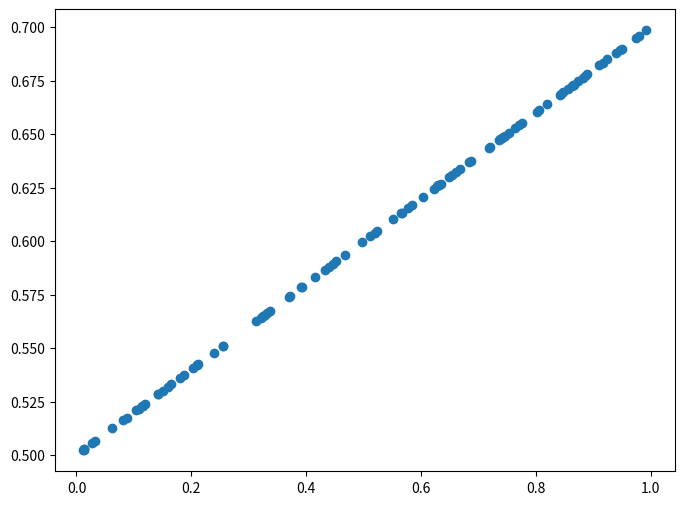
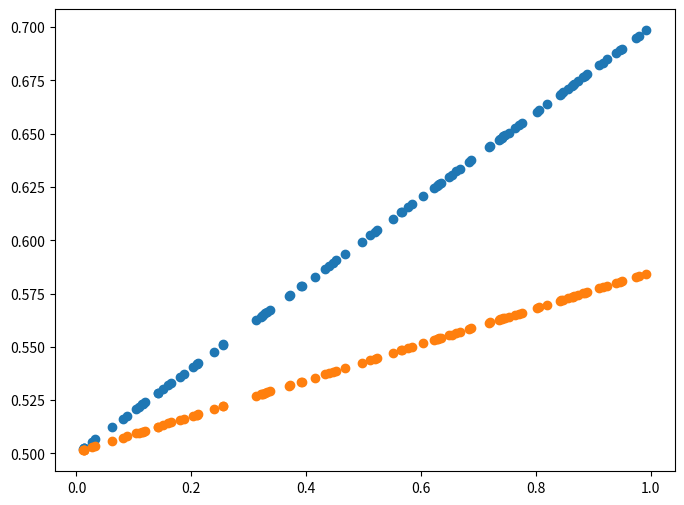
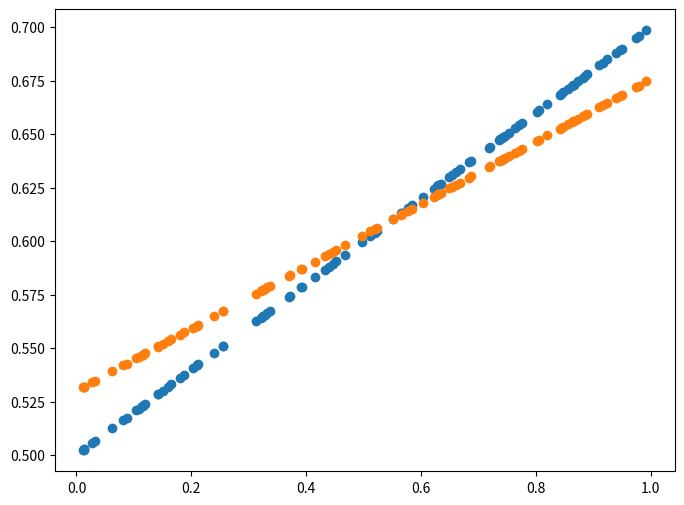
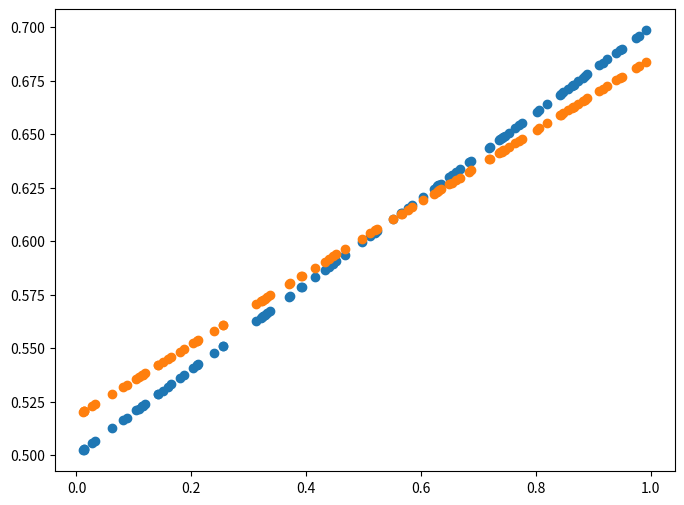
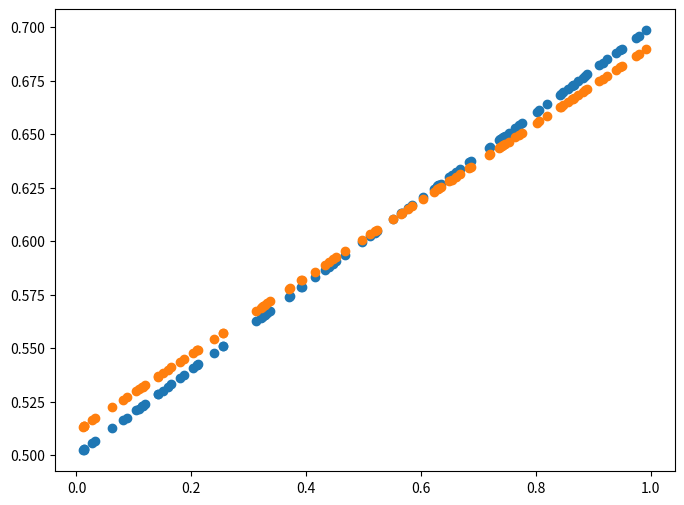
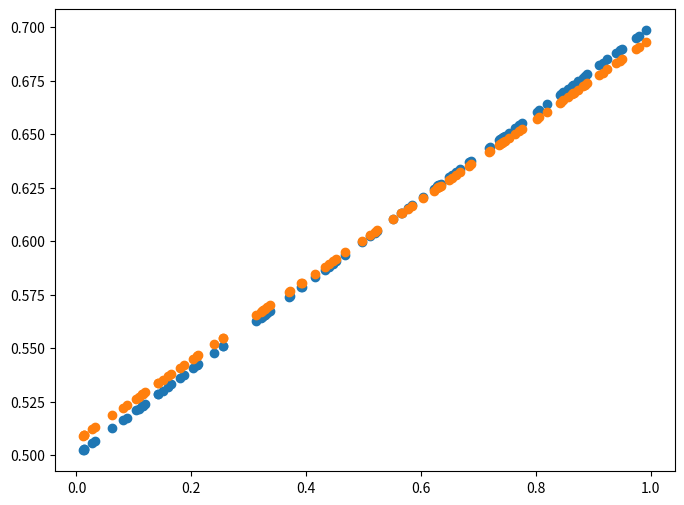
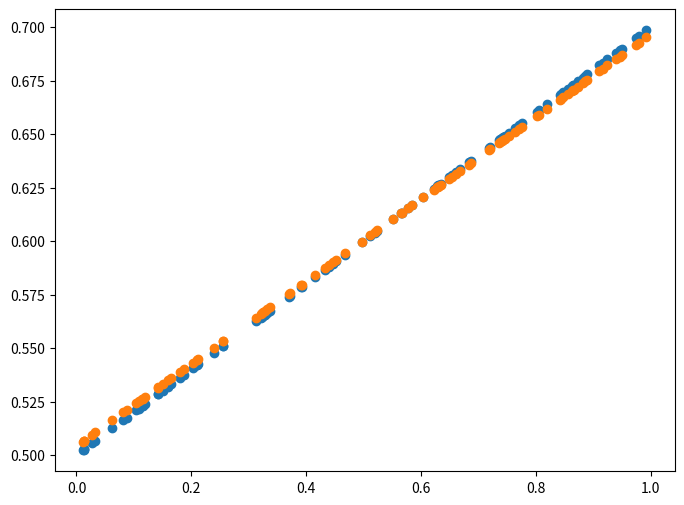
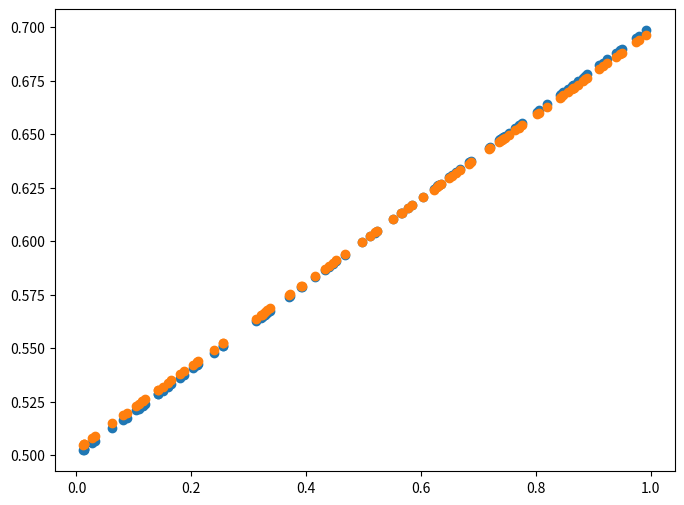

Here is the Python script that generated these plots, in order:
#업데이트할 W : Learning Rate * ((Y예측 - Y실제) * X)/평균
#업데이트할 b : Learning Rate * ((Y예측 - Y실제) * 1)/평균

import numpy as np
import matplotlib.pyplot as plt

X = np.random.rand(100)
#임의의 랜덤한 x값 100개
Y = 0.2 * X + 0.5
#임의의 선형수식 w = 0.2 b = 0.5 정도로해보자

plt.figure(figsize=(8,6))
plt.scatter(X,Y)
plt.show()

#시각화 해보기 위해 함수 하나 디파인
# 예측값과 y 실제값을 넣어주면 실제값을 뿌려주고 예측값을 같이 뿌려줘서 비교해볼 예정이다.
def plot_prediction(pred, y):
    plt.figure(figsize=(8,6))
    plt.scatter(X,Y)
    plt.scatter(X,pred)
    plt.show()

##Gradient Descent 구현
#랜덤하게 W,b를 생성 초기값은 -1과 1사이의 값을 생성하게 할거임
#업데이트할 W : Learning Rate * ((Y예측 - Y실제) * X)평균
#업데이트할 b : Learning Rate * ((Y예측 - Y실제) * 1)평균
W = np.random.uniform(-1,1)
b = np.random.uniform(-1.1)

learning_rate = 0.7

#에포크를 100번정도 돌려보면서 학습 시켜볼 예정이다.
for epoch in range(200):
    Y_Pred = W * X + b #예측값

    error = np.abs(Y_Pred - Y).mean()
    if error < 0.001: #에러가 어느정도 도달하면 학습을 멈추겠다.
        break

    #gradient descent 계산
    w_grad = learning_rate * ((Y_Pred - Y)*X).mean()
    b_grad = learning_rate * ((Y_Pred - Y)).mean()
    #움직여야할 방향을 정한 것이다.

    #W,b 값 갱신
    W = W - w_grad
    b = b - b_grad

    #에폭을 100번돌때마다 과부하가 심하기 때문에 5의 배수마다 확인하도록 하겠다.
    if epoch % 10 == 0:
        Y_Pred = W * X + b
        plot_prediction(Y_Pred,Y) #실체값과 예측값이 얼마나 근사하는지를 확인해볼 것이다.
